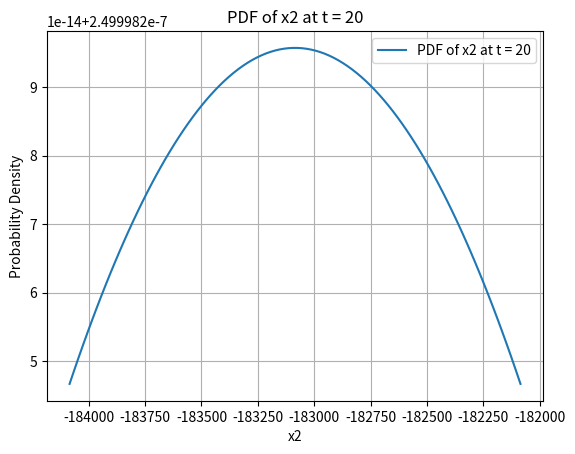
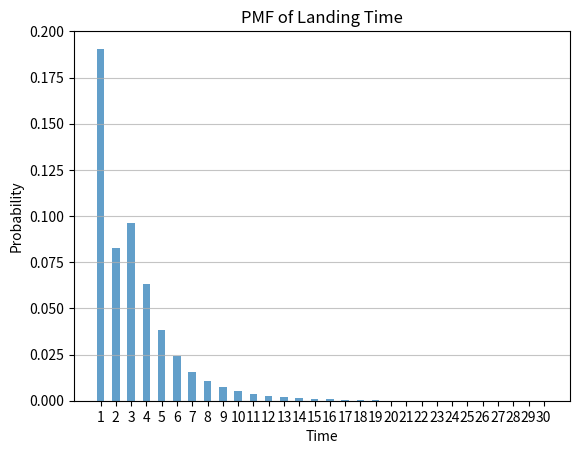

Here is the Python script that generated these plots, in order:
import numpy as np
import scipy
import scipy.stats as sci
import scipy.integrate as integrate
import matplotlib.pyplot as plt


g = 9.8
mat_B = np.eye(4)
mat_C = np.array([[1, 0, 0, 0],
         [0, 1, 0, 0]
         ])

       
x_initial = np.array([0, 0, 100, 100]).T 
u_initial = np.array([0,0,0,0]).T

P_initial = np.array([[0, 0, 0, 0],
         [0, 0, 0, 0],
         [0, 0, 25, 5],
         [0, 0, 5, 25]
         ])


def calc_prior_mean(A_t, x_t, u_t, t):
    if t == 0:
        return A_t @ x_t + mat_B @ u_t

    else:
        mat_A = np.array([[1, 0, t, 0],
                           [0, 1, 0, t],
                           [0, 0, 1, 0],
                           [0, 0, 0, 1]])
        new_u_t = np.array([0,0,0,-g*t])

        return mat_A @ calc_prior_mean(A_t, x_t, new_u_t, t-1) + mat_B @ new_u_t
    
Q = np.eye(4)
def calc_prior_cov(A_t, P_t, Q, t):
    if t == 0:
        return (A_t @ P_t @ A_t.T) + Q

    else:
        mat_A = np.array([[1, 0, t, 0],
                           [0, 1, 0, t],
                           [0, 0, 1, 0],
                           [0, 0, 0, 1]])

        P_new = calc_prior_cov(mat_A, P_t, Q, t-1)
        return (mat_A @ P_new @ mat_A.T) + Q

t_chosen = 20
# plt.show()

# Define the normal distribution for x2 at time t = 20
mean_x2 = calc_prior_mean(mat_B, x_initial, u_initial, t_chosen)[1]  # Mean of x2 at time t = 20
cov_x2 = calc_prior_cov(mat_B, P_initial, Q, t_chosen)[1][1]  # Covariance of x2 at time t = 20
norm_x2 = scipy.stats.norm(mean_x2, cov_x2)

# Calculate the cumulative distribution function (CDF) at t = 20
prob_landed = norm_x2.cdf(0)  # Probability that x2 <= 0 at t = 20

# Plot the PDF of x2 at time t = 20
x_values = np.linspace(mean_x2 - 1000, mean_x2 + 1000, 100)
pdf_values_x2 = norm_x2.pdf(x_values)

plt.figure()
plt.plot(x_values, pdf_values_x2, label='PDF of x2 at t = 20')
plt.xlabel('x2')
plt.ylabel('Probability Density')
plt.title('PDF of x2 at t = 20')
plt.legend()
plt.grid(True)
plt.show()

print("Probability that the projectile has landed by time 20:", prob_landed)
print(mean_x2)


#Part B#
t_vals = [1,2,3,4,5,6,7,8,9,10,11,12,13,14,15,16,17,18,19,20,21,22,23,24,25,26,27,28,29,30]
def prob_landed_by_t(t):
    x2_mean = calc_prior_mean(mat_B, x_initial, u_initial, t)[1]
    x2_var = calc_prior_cov(mat_B, P_initial, Q, t)[1][1]
    norm_x2 = scipy.stats.norm(x2_mean, x2_var)
    return norm_x2.cdf(0)

# Calculate the CDF values for each t in t_vals
cdf_vals = [prob_landed_by_t(t) for t in t_vals]

# Compute the PMF of Tland using the differences in CDF values
pmf_vals = [cdf_vals[0]] + [max(0, cdf_vals[i] - cdf_vals[i - 1]) for i in range(1, len(cdf_vals))]

# Print the PMF values
print("CDF of Tland:", cdf_vals)
print("PMF of Tland:", pmf_vals)


plt.figure()
plt.bar(t_vals, pmf_vals, width=0.5, align='center', alpha=0.7)
plt.xlabel('Time')
plt.ylabel('Probability')
plt.title('PMF of Landing Time')
plt.xticks(t_vals)
plt.grid(axis='y', alpha=0.75)
plt.show()


